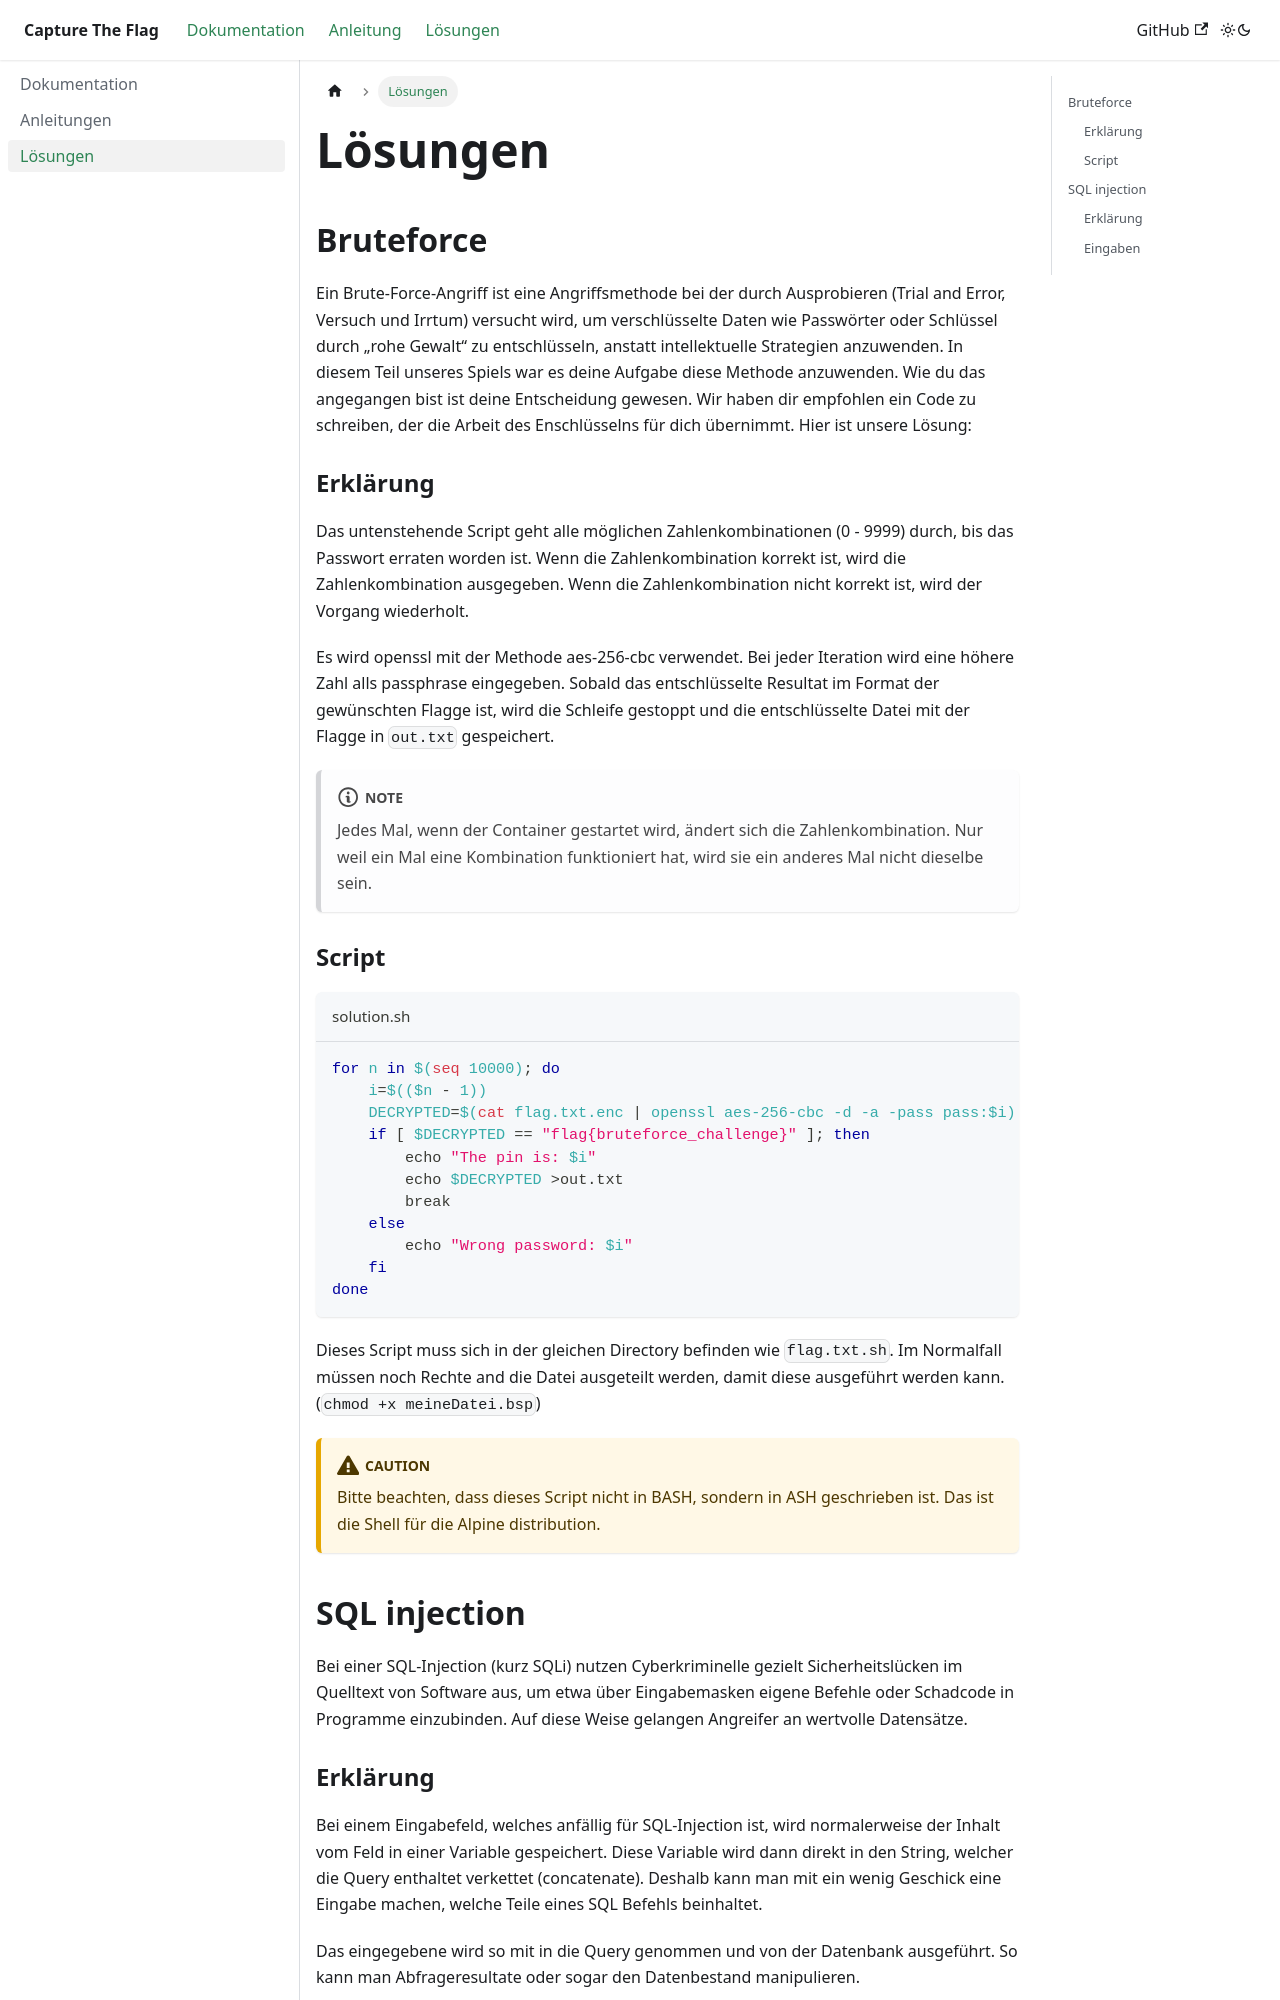

repository: mnaray/CaptureTheFlag · page: docs/Lösungen.html · generator: docusaurus

---
sidebar_position: 3
Title: Lösungen
---

# Lösungen

## Bruteforce
Ein Brute-Force-Angriff ist eine Angriffsmethode bei der durch Ausprobieren (Trial and Error, Versuch und Irrtum) versucht wird, um verschlüsselte Daten wie Passwörter oder Schlüssel durch „rohe Gewalt“ zu entschlüsseln, anstatt intellektuelle Strategien anzuwenden. In diesem Teil unseres Spiels war es deine Aufgabe diese Methode anzuwenden. Wie du das angegangen bist ist deine Entscheidung gewesen. Wir haben dir empfohlen ein Code zu schreiben, der die Arbeit des Enschlüsselns für dich übernimmt. Hier ist unsere Lösung:

### Erklärung

Das untenstehende Script geht alle möglichen Zahlenkombinationen (0 - 9999) durch, bis das Passwort erraten worden ist. Wenn die Zahlenkombination korrekt ist, wird die Zahlenkombination ausgegeben. Wenn die Zahlenkombination nicht korrekt ist, wird der Vorgang wiederholt.

Es wird openssl mit der Methode aes-256-cbc verwendet. Bei jeder Iteration wird eine höhere Zahl alls passphrase eingegeben. Sobald das entschlüsselte Resultat im Format der gewünschten Flagge ist, wird die Schleife gestoppt und die entschlüsselte Datei mit der Flagge in `out.txt` gespeichert.

:::note

Jedes Mal, wenn der Container gestartet wird, ändert sich die Zahlenkombination. Nur weil ein Mal eine Kombination funktioniert hat, wird sie ein anderes Mal nicht dieselbe sein.

:::

### Script

```bash title="solution.sh"
for n in $(seq 10000); do
    i=$(($n - 1))
    DECRYPTED=$(cat flag.txt.enc | openssl aes-256-cbc -d -a -pass pass:$i)
    if [ $DECRYPTED == "flag{bruteforce_challenge}" ]; then
        echo "The pin is: $i"
        echo $DECRYPTED >out.txt
        break
    else
        echo "Wrong password: $i"
    fi
done
```

Dieses Script muss sich in der gleichen Directory befinden wie `flag.txt.sh`. Im Normalfall müssen noch Rechte and die Datei ausgeteilt werden, damit diese ausgeführt werden kann. (`chmod +x meineDatei.bsp`)

:::caution

Bitte beachten, dass dieses Script nicht in BASH, sondern in ASH geschrieben ist. Das ist die Shell für die Alpine distribution.

:::


## SQL injection
Bei einer SQL-Injection (kurz SQLi) nutzen Cyberkriminelle gezielt Sicherheitslücken im Quelltext von Software aus, um etwa über Eingabemasken eigene Befehle oder Schadcode in Programme einzubinden. Auf diese Weise gelangen Angreifer an wertvolle Datensätze.
